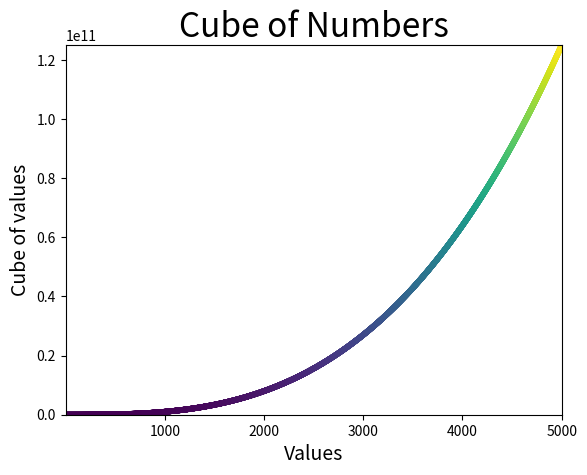

Python code for this plot:
import matplotlib.pyplot as plt

x_values = range(1, 5001)
y_values = [x**3 for x in x_values]
plt.style.use('_classic_test_patch')

fig, ax = plt.subplots()
ax.scatter(x_values, y_values, c=y_values ,s=10)  # Corrected here

# Set chart title and labels.
ax.set_title("Cube of Numbers", fontsize=24)
ax.set_xlabel("Values", fontsize=14)
ax.set_ylabel("Cube of values", fontsize=14)

ax.axis([1, 5000, 1, 125000000000])

plt.savefig('cube.png', bbox_inches='tight')
